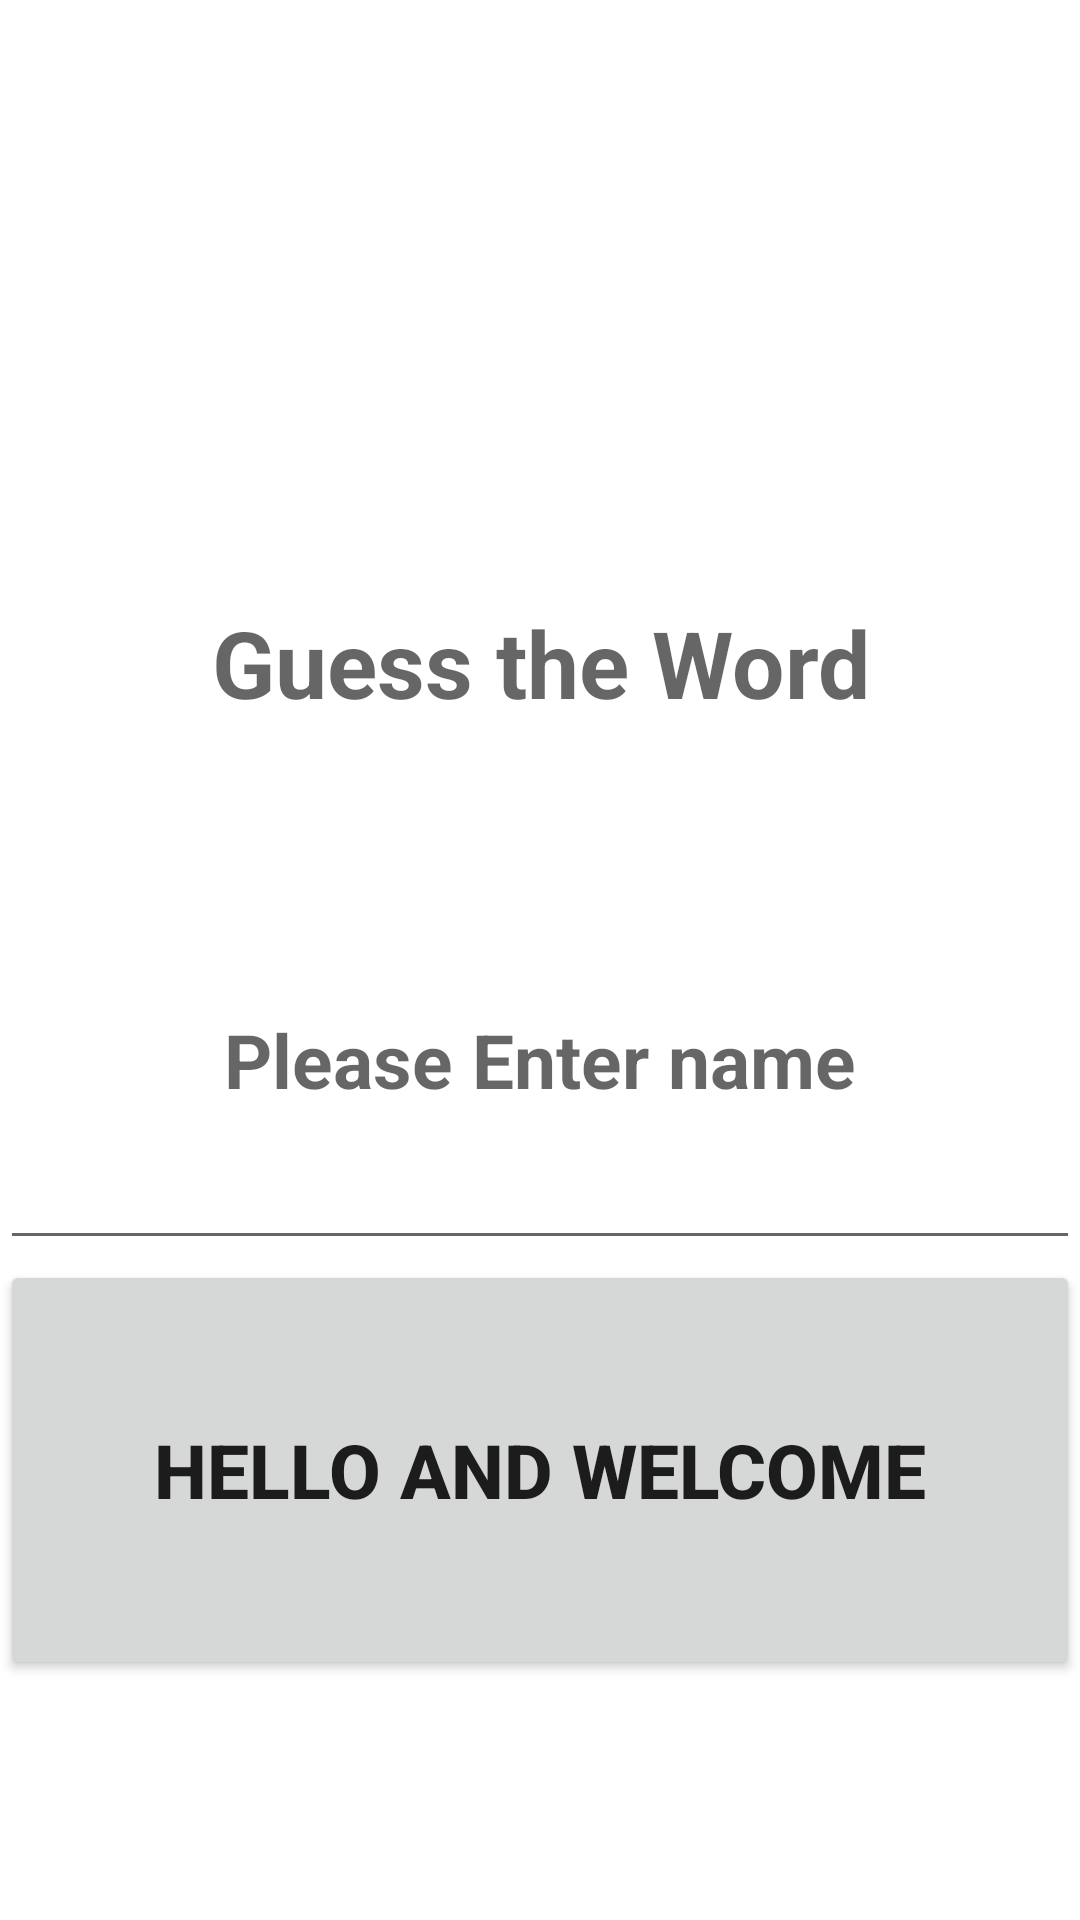

This screen was rendered from an Android layout file. Write that file and the resources it references.
<!-- AndroidManifest.xml: application theme Theme.GuessTheWordGame -->
<!-- res/layout/activity_main.xml -->
<?xml version="1.0" encoding="utf-8"?>
<LinearLayout xmlns:android="http://schemas.android.com/apk/res/android"
    xmlns:app="http://schemas.android.com/apk/res-auto"
    xmlns:tools="http://schemas.android.com/tools"
    android:layout_width="match_parent"
    android:layout_height="match_parent"
    android:orientation="vertical"
    tools:context=".MainActivity">

    <ImageView
        android:id="@+id/imageView2"
        android:layout_width="match_parent"
        android:layout_height="150dp"
        android:gravity="center"
        android:padding="10dp"
        android:src="@drawable/human"
        tools:ignore="MissingConstraints"
        tools:layout_editor_absoluteX="93dp"
        tools:layout_editor_absoluteY="16dp" />

    <TextView
        android:id="@+id/editTextTextPersonName"
        android:layout_width="match_parent"
        android:layout_height="140dp"
        android:gravity="center"
        android:hint="Guess the Word Game"
        android:padding="50dp"
        android:textSize="31dp"
        android:textStyle="bold" />

    <EditText
        android:id="@+id/et_Name"
        android:layout_width="match_parent"
        android:layout_height="130dp"
        android:gravity="center"
        android:hint="Please Enter name"
        android:textSize="25dp"
        android:textStyle="bold"
        android:padding="50dp"/>

    <Button
        android:id="@+id/btn_Send"
        android:layout_width="match_parent"
        android:layout_height="140dp"
        android:text="Hello and Welcome"
        android:textSize="25dp"
        android:textStyle="bold"
        android:padding="50dp"/>

    <androidx.recyclerview.widget.RecyclerView
        android:id="@+id/recyclerview"
        android:layout_width="match_parent"
        android:layout_height="250dp"
        tools:itemCount="5"
        tools:listitem="@layout/card_view_design" />


</LinearLayout>
<!-- res/layout/card_view_design.xml (included above) -->
<?xml version="1.0" encoding="utf-8"?>
<androidx.cardview.widget.CardView xmlns:android="http://schemas.android.com/apk/res/android"
    android:layout_width="match_parent"
    android:layout_height="match_parent"
    xmlns:app="http://schemas.android.com/apk/res-auto"
    android:layout_margin="10dp"
    app:cardElevation="6dp">

    <LinearLayout
        android:layout_width="match_parent"
        android:layout_height="wrap_content"
        android:orientation="horizontal"
        android:padding="20dp">

        <ImageView
            android:id="@+id/imageview"
            android:layout_width="40dp"
            android:layout_height="40dp" />

        <TextView
            android:id="@+id/textView"
            android:layout_width="wrap_content"
            android:layout_height="wrap_content"
            android:layout_marginStart="10dp"
            android:layout_marginLeft="15dp"
            android:text="Item"
            android:textSize="20sp"
            android:textStyle="bold" />

    </LinearLayout>

</androidx.cardview.widget.CardView>
<!-- resources referenced by this layout -->
<resources>
  <style name="Theme.GuessTheWordGame" parent="Theme.MaterialComponents.DayNight.DarkActionBar">
          
          <item name="colorPrimary">@color/purple_500</item>
          <item name="colorPrimaryVariant">@color/purple_700</item>
          <item name="colorOnPrimary">@color/white</item>
          
          <item name="colorSecondary">@color/teal_200</item>
          <item name="colorSecondaryVariant">@color/teal_700</item>
          <item name="colorOnSecondary">@color/black</item>
          
          <item name="android:statusBarColor" tools:targetApi="21">?attr/colorPrimaryVariant</item>
          
      </style>
  <!-- not gathered from this repository: default colours our renderer supplied (Android Studio template values) -->
  <color name="purple_500">#FF6200EE</color>
  <color name="purple_700">#FF3700B3</color>
  <color name="teal_200">#FF03DAC5</color>
  <color name="teal_700">#FF018786</color>
  <color name="black">#FF000000</color>
  <color name="white">#FFFFFFFF</color>
</resources>
